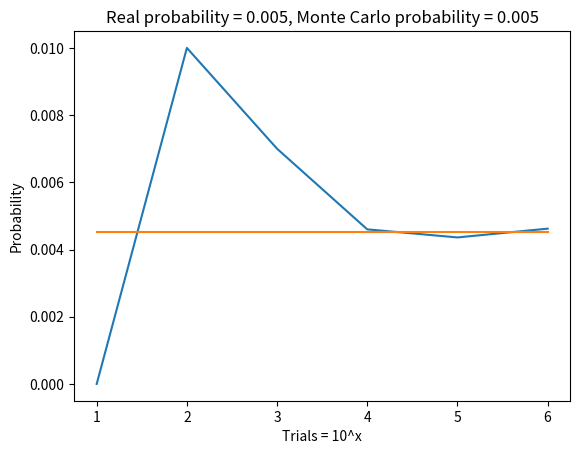

Generate this figure with matplotlib:
import itertools
import random

from matplotlib import pyplot as plt


class Deck:
    deck = list(itertools.product(['A', '2', '3', '4', '5', '6', '7', '8', '9', '10', 'J', 'Q', 'K'],
                                  ['Spade', 'Heart', 'Diamond', 'Club']))

    def __iter__(self):
        return self.deck

    def __getitem__(self, item):
        return self.deck[item]

    def shuffle(self) -> None:
        random.shuffle(self.deck)

    def sort(self, order: None | str = None) -> list:
        if not order:
            return sorted(self.deck)
        elif order == 'face':
            return sorted(self.deck, key=lambda x: x[0])
        elif order == 'suit':
            return sorted(self.deck, key=lambda x: x[1])

    def remove_card(self, card: int | tuple[str, str] | None):
        if not card:
            self.deck.pop()
        elif isinstance(card, tuple):
            self.deck.remove(card)
        elif isinstance(card, int):
            self.deck.pop(card)


def main():
    trial_powers = [i for i in range(1, 7)]
    real_value = 4 / 52 * 3 / 51
    deck = Deck()
    x = []
    y = []
    y_real = [real_value] * 6

    for trial_power in trial_powers:
        double_aces = 0
        trial = 10 ** trial_power
        for hands in range(trial):
            deck.shuffle()
            aces = [d[0] for d in deck[0:2]].count('A')
            if aces == 2:
                double_aces += 1
        prob = double_aces / trial
        x.append(trial_power)
        y.append(prob)

    plt.xlabel("Trials = 10^x")
    plt.ylabel("Probability")
    plt.title(f"Real probability = {round(real_value, 3)}, Monte Carlo probability = {round(y[-1], 3)}")
    plt.plot(x, y)
    plt.plot(x, y_real)
    plt.show()


if __name__ == "__main__":
    main()
